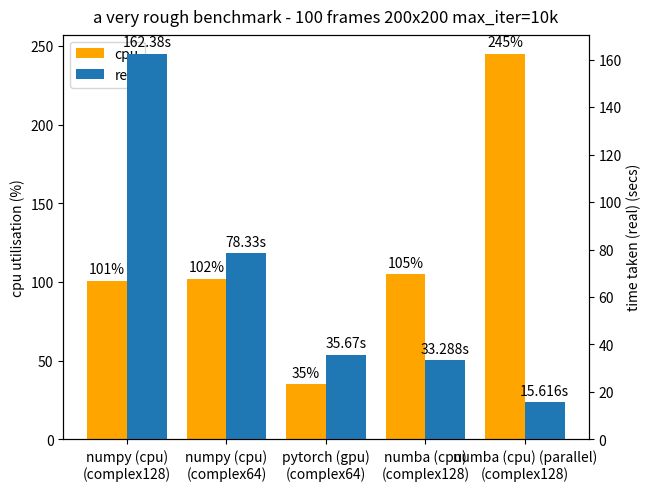

This figure's Python source:
import matplotlib.pyplot as plt
import numpy as np

spacing = 0.2

width = (1 - spacing) / 2
labels = ['numpy (cpu)\n(complex128)',
          'numpy (cpu)\n(complex64)',
          'pytorch (gpu)\n(complex64)',
          'numba (cpu)\n(complex128)',
          'numba (cpu) (parallel)\n(complex128)']
xs = np.arange(len(labels))
cpu = [101, 102, 35, 105, 245]
real = [162.38, 78.33, 35.67, 33.288, 15.616]
cpu_labels = [f'{c}%' for c in cpu]
real_labels = [f'{r}s' for r in real]

fig, ax1 = plt.subplots(layout='constrained')
ax2 = ax1.twinx()

rects1 = ax1.bar(xs + width * 0, cpu, width, color='orange')
rects2 = ax2.bar(xs + width * 1, real, width)

ax1.bar_label(rects1, cpu_labels, padding=3)
ax2.bar_label(rects2, real_labels, padding=3)

ax1.set_ylabel('cpu utilisation (%)')
ax2.set_ylabel('time taken (real) (secs)')
ax1.set_xticks(xs + width/2, labels)
ax1.legend([rects1, rects2], ['cpu', 'real'])

fig.suptitle('a very rough benchmark - 100 frames 200x200 max_iter=10k')
plt.show()